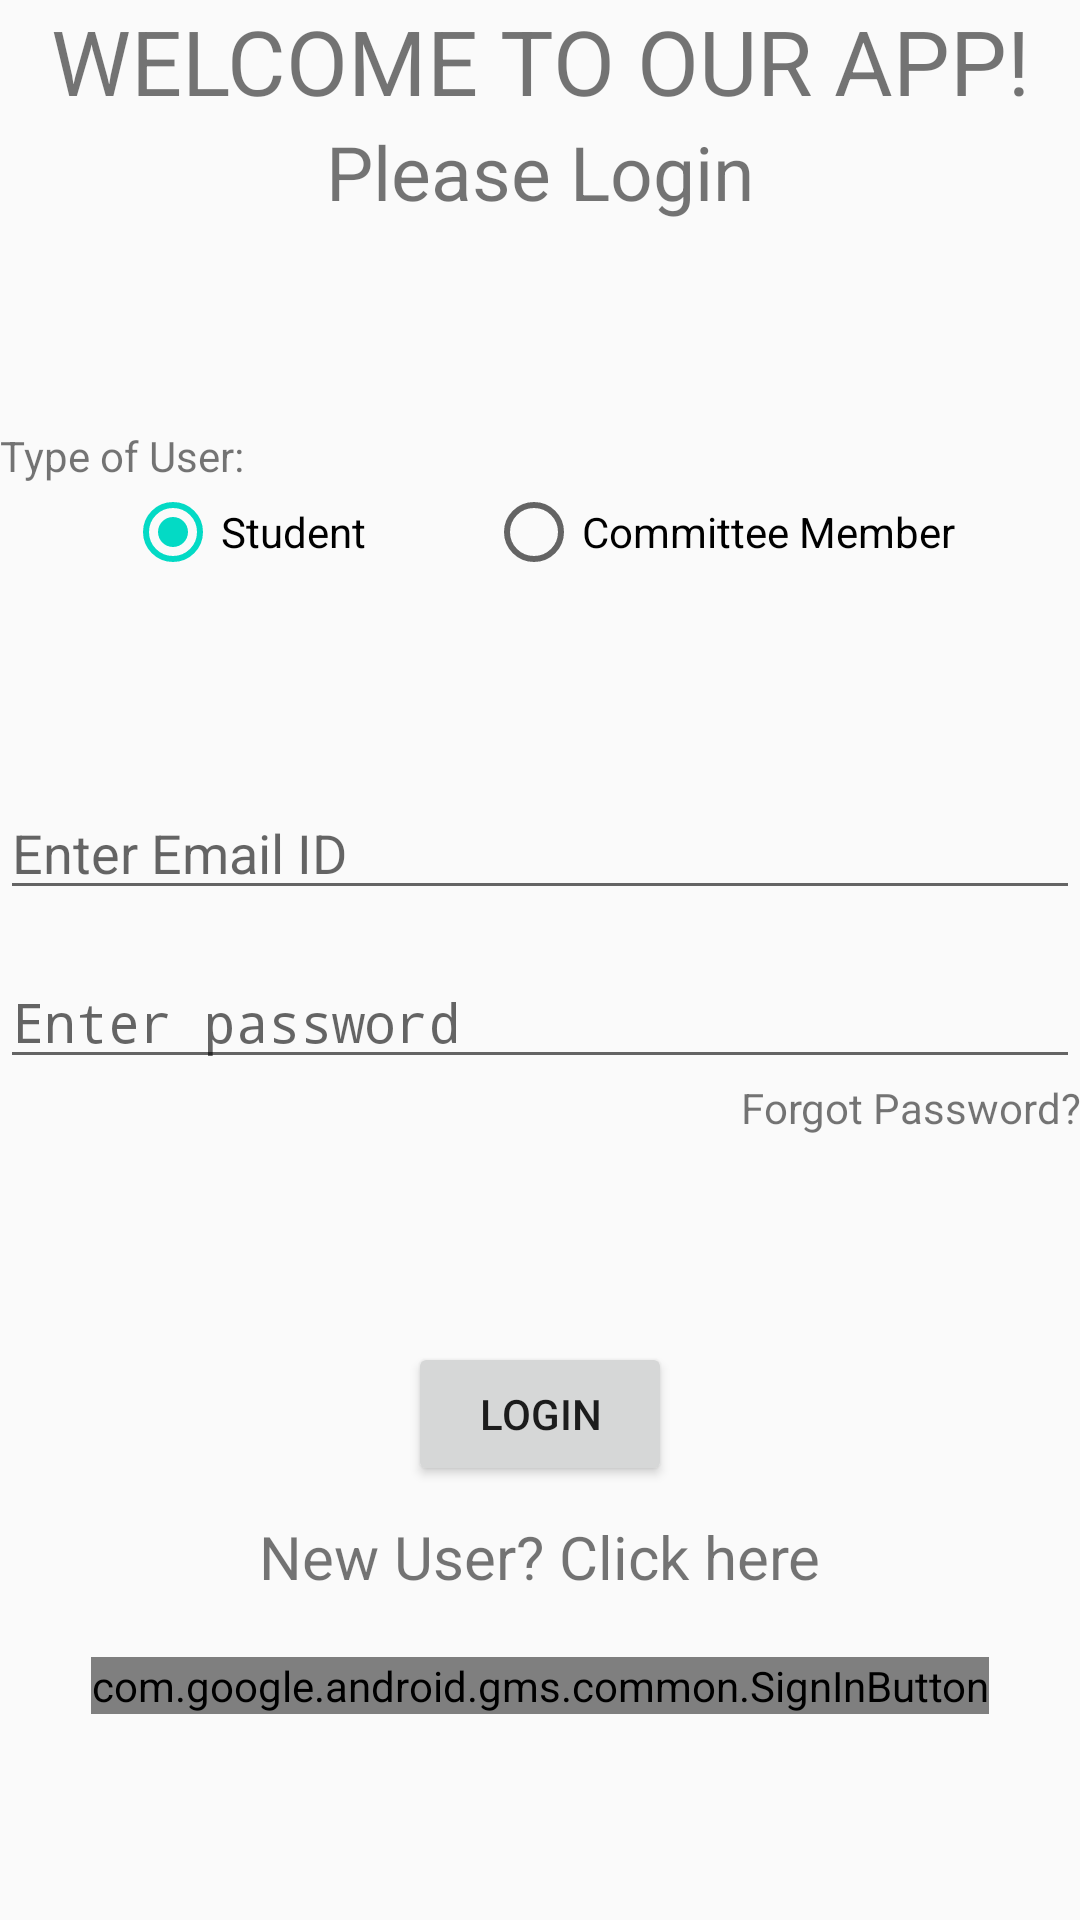

The Android layout XML behind this screen, and the referenced resources:
<!-- AndroidManifest.xml: activity theme AppTheme.NoActionBar -->
<!-- res/layout/activity_main.xml -->
<?xml version="1.0" encoding="utf-8"?>
<LinearLayout xmlns:android="http://schemas.android.com/apk/res/android"
    xmlns:tools="http://schemas.android.com/tools"
    android:layout_width="match_parent"
    android:layout_height="match_parent"
    android:layout_centerInParent="true"
    android:orientation="vertical"
    android:weightSum="4"
    tools:context=".MainActivity">

    <LinearLayout
        android:layout_width="match_parent"
        android:layout_height="wrap_content"
        android:layout_weight="1"
        android:orientation="vertical">

        <TextView
            android:layout_width="match_parent"
            android:layout_height="wrap_content"
            android:gravity="center_horizontal"
            android:text="WELCOME TO OUR APP!"
            android:textSize="30dp" />

        <TextView
            android:layout_width="wrap_content"
            android:layout_height="wrap_content"
            android:layout_gravity="center_horizontal"
            android:text="Please Login"
            android:textSize="25dp" />

    </LinearLayout>

    <LinearLayout
        android:layout_width="match_parent"
        android:layout_height="wrap_content"
        android:layout_weight="1"
        android:orientation="vertical">

        <TextView
            android:layout_width="wrap_content"
            android:layout_height="wrap_content"
            android:text="Type of User:" />

        <RadioGroup
            android:id="@+id/rgroup"
            android:layout_width="wrap_content"
            android:layout_height="wrap_content"
            android:layout_gravity="center_horizontal"
            android:orientation="horizontal">

            <RadioButton
                android:id="@+id/radio1"
                android:layout_width="wrap_content"
                android:layout_height="wrap_content"
                android:checked="true"
                android:text="Student" />

            <RadioButton
                android:id="@+id/radio2"
                android:layout_width="wrap_content"
                android:layout_height="wrap_content"
                android:layout_marginLeft="40dp"
                android:text="Committee Member" />
        </RadioGroup>

    </LinearLayout>


    <ProgressBar
        android:id="@+id/progressBar"
        android:layout_width="50dp"
        android:layout_height="50dp"
        android:layout_gravity="center_horizontal"
        android:layout_weight="1"
        android:visibility="gone" />

    <LinearLayout
        android:layout_width="match_parent"
        android:layout_height="wrap_content"
        android:layout_weight="1"
        android:orientation="vertical">

        <EditText
            android:id="@+id/text"
            android:layout_width="match_parent"
            android:layout_height="wrap_content"
            android:hint="Enter Email ID"
            android:inputType="textEmailAddress" />

        <EditText
            android:id="@+id/text2"
            android:layout_width="match_parent"
            android:layout_height="wrap_content"
            android:layout_marginTop="15dp"
            android:hint="Enter password"
            android:inputType="textPassword" />

        <TextView
            android:id="@+id/forgotb"
            android:layout_width="match_parent"
            android:layout_height="wrap_content"
            android:text="Forgot Password?"
            android:textAlignment="textEnd" />
    </LinearLayout>


    <LinearLayout
        android:layout_width="match_parent"
        android:layout_height="wrap_content"
        android:layout_weight="1"
        android:orientation="vertical">

        <Button
            android:id="@+id/button"
            android:layout_width="wrap_content"
            android:layout_height="wrap_content"
            android:layout_gravity="center_horizontal"
            android:text="LOGIN" />

        <TextView
            android:id="@+id/button2"
            android:layout_width="wrap_content"
            android:layout_height="wrap_content"
            android:layout_gravity="center_horizontal"
            android:layout_marginTop="10dp"
            android:text="New User? Click here"
            android:textSize="20dp" />

        <com.google.android.gms.common.SignInButton
            android:id="@+id/googlebutton"
            android:layout_width="wrap_content"
            android:layout_height="wrap_content"
            android:layout_gravity="center_horizontal"
            android:layout_marginTop="20dp" />

    </LinearLayout>

</LinearLayout>
<!-- resources referenced by this layout -->
<resources>
  <style name="AppTheme.NoActionBar">
          <item name="windowActionBar">false</item>
          <item name="windowNoTitle">true</item>
          <item name="android:statusBarColor">@android:color/transparent</item>
      </style>
</resources>
